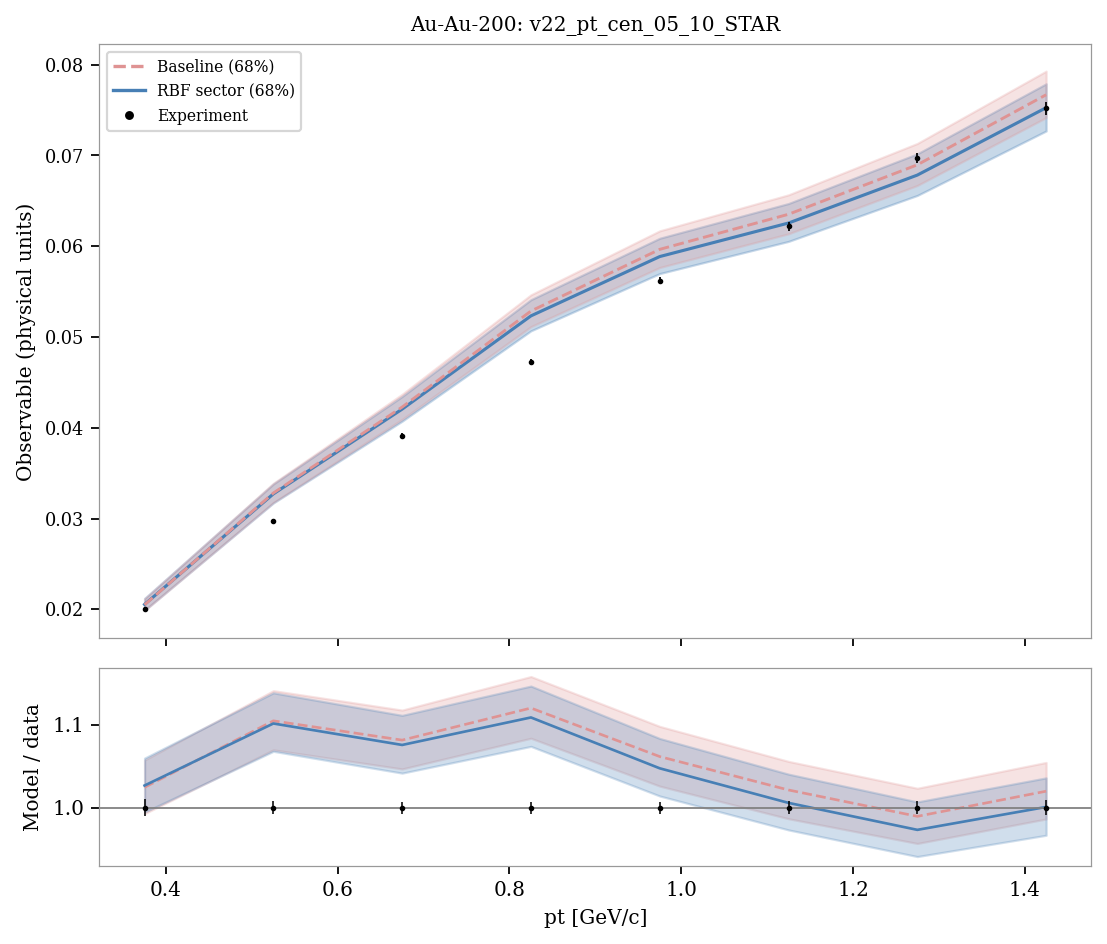

Data behind this chart, as committed beside it:
system, observable, bin_index, bin_low, bin_high, center, experiment, experimental_std, baseline_q05, sector_q05, baseline_q16, sector_q16, baseline_median, sector_median, baseline_q84, sector_q84, baseline_q95, sector_q95, baseline_median_over_data, sector_median_over_data
Au-Au-200, v22_pt_cen_05_10_STAR, 0, 0.3, 0.45, 0.375, 0.02, 0.0002101, 0.01942, 0.0194, 0.01986, 0.0199, 0.02049, 0.02053, 0.02115, 0.02119, 0.02159, 0.02163, 1.025, 1.027
Au-Au-200, v22_pt_cen_05_10_STAR, 1, 0.45, 0.6, 0.525, 0.0297, 0.00024, 0.03102, 0.03093, 0.03177, 0.03172, 0.03281, 0.03271, 0.03388, 0.03381, 0.03461, 0.03446, 1.105, 1.101
Au-Au-200, v22_pt_cen_05_10_STAR, 2, 0.6, 0.75, 0.675, 0.0391, 0.00028, 0.04002, 0.03977, 0.04092, 0.04073, 0.04228, 0.04205, 0.04369, 0.04345, 0.04462, 0.04437, 1.081, 1.076
Au-Au-200, v22_pt_cen_05_10_STAR, 3, 0.75, 0.9, 0.825, 0.0472, 0.00034, 0.05006, 0.04942, 0.05114, 0.05068, 0.05286, 0.05233, 0.05465, 0.05411, 0.05577, 0.05534, 1.12, 1.109
Au-Au-200, v22_pt_cen_05_10_STAR, 4, 0.9, 1.05, 0.975, 0.0562, 0.0004, 0.05647, 0.05568, 0.05766, 0.05699, 0.05966, 0.05886, 0.0617, 0.06088, 0.06299, 0.06234, 1.062, 1.047
Au-Au-200, v22_pt_cen_05_10_STAR, 5, 1.05, 1.2, 1.125, 0.0622, 0.00048, 0.06008, 0.0591, 0.06137, 0.06054, 0.06353, 0.06256, 0.06567, 0.06471, 0.06717, 0.06624, 1.021, 1.006
Au-Au-200, v22_pt_cen_05_10_STAR, 6, 1.2, 1.35, 1.275, 0.0697, 0.00057, 0.06523, 0.06416, 0.0667, 0.0656, 0.06897, 0.06784, 0.07133, 0.07019, 0.07305, 0.0719, 0.9896, 0.9733
Au-Au-200, v22_pt_cen_05_10_STAR, 7, 1.35, 1.5, 1.425, 0.0752, 0.00069, 0.07248, 0.07115, 0.07418, 0.07271, 0.07669, 0.07527, 0.0793, 0.0779, 0.08122, 0.0797, 1.02, 1.001
